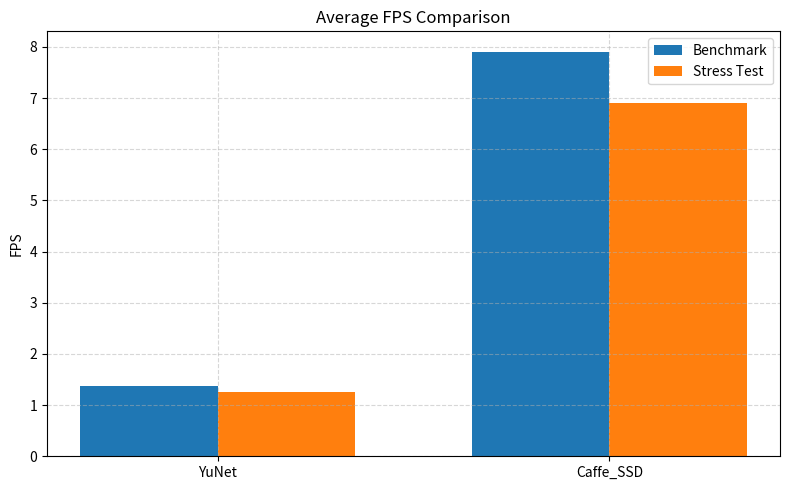
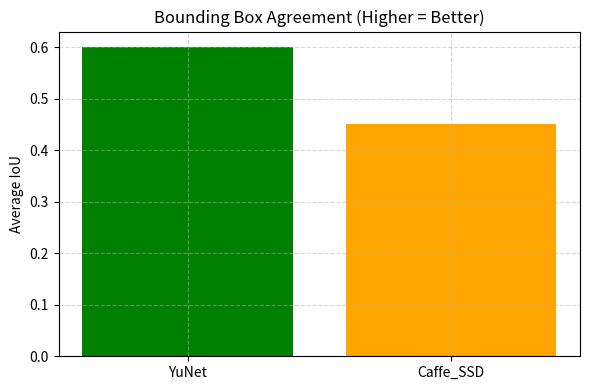
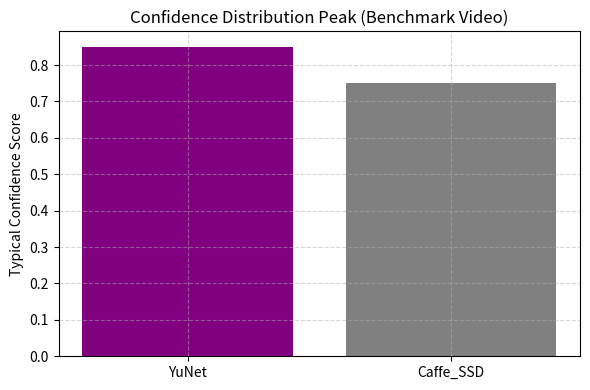

Write the Python code that produced these figures, in order.
import matplotlib.pyplot as plt
import numpy as np

# -------------------------------
# 1️⃣ Enter your collected results manually here
# (use your actual observed FPS and IoU values)
# -------------------------------
results = {
    "YuNet": {
        "Benchmark_FPS": 1.37,
        "Stress_FPS": 1.25,
        "IoU_Avg": 0.60,   # Replace with your IoU value from iou_analysis.py
        "Confidence_Mode": 0.85  # Approx median high-confidence detection (if available)
    },
    "Caffe_SSD": {
        "Benchmark_FPS": 7.91,
        "Stress_FPS": 6.90,
        "IoU_Avg": 0.45,
        "Confidence_Mode": 0.75
    }
}

# -------------------------------
# 2️⃣ Print Summary Table
# -------------------------------
print("\n📊 FINAL COMPARISON SUMMARY")
print("---------------------------------------------------------")
print(f"{'Model':<12}{'Bench FPS':>12}{'Stress FPS':>12}{'IoU':>10}{'Conf':>10}")
print("---------------------------------------------------------")
for model, data in results.items():
    print(f"{model:<12}{data['Benchmark_FPS']:>12.2f}{data['Stress_FPS']:>12.2f}{data['IoU_Avg']:>10.2f}{data['Confidence_Mode']:>10.2f}")
print("---------------------------------------------------------")

# -------------------------------
# 3️⃣ Visualization — FPS Bar Chart
# -------------------------------
labels = list(results.keys())
benchmark_fps = [results[m]["Benchmark_FPS"] for m in labels]
stress_fps = [results[m]["Stress_FPS"] for m in labels]

x = np.arange(len(labels))
width = 0.35

plt.figure(figsize=(8, 5))
plt.bar(x - width/2, benchmark_fps, width, label="Benchmark")
plt.bar(x + width/2, stress_fps, width, label="Stress Test")
plt.ylabel("FPS")
plt.title("Average FPS Comparison")
plt.xticks(x, labels)
plt.legend()
plt.grid(True, linestyle='--', alpha=0.5)
plt.tight_layout()
plt.show()

# -------------------------------
# 4️⃣ Visualization — IoU Comparison
# -------------------------------
ious = [results[m]["IoU_Avg"] for m in labels]

plt.figure(figsize=(6, 4))
plt.bar(labels, ious, color=['green', 'orange'])
plt.ylabel("Average IoU")
plt.title("Bounding Box Agreement (Higher = Better)")
plt.grid(True, linestyle='--', alpha=0.5)
plt.tight_layout()
plt.show()

# -------------------------------
# 5️⃣ Confidence Comparison
# -------------------------------
conf_modes = [results[m]["Confidence_Mode"] for m in labels]
plt.figure(figsize=(6, 4))
plt.bar(labels, conf_modes, color=['purple', 'gray'])
plt.ylabel("Typical Confidence Score")
plt.title("Confidence Distribution Peak (Benchmark Video)")
plt.grid(True, linestyle='--', alpha=0.5)
plt.tight_layout()
plt.show()
